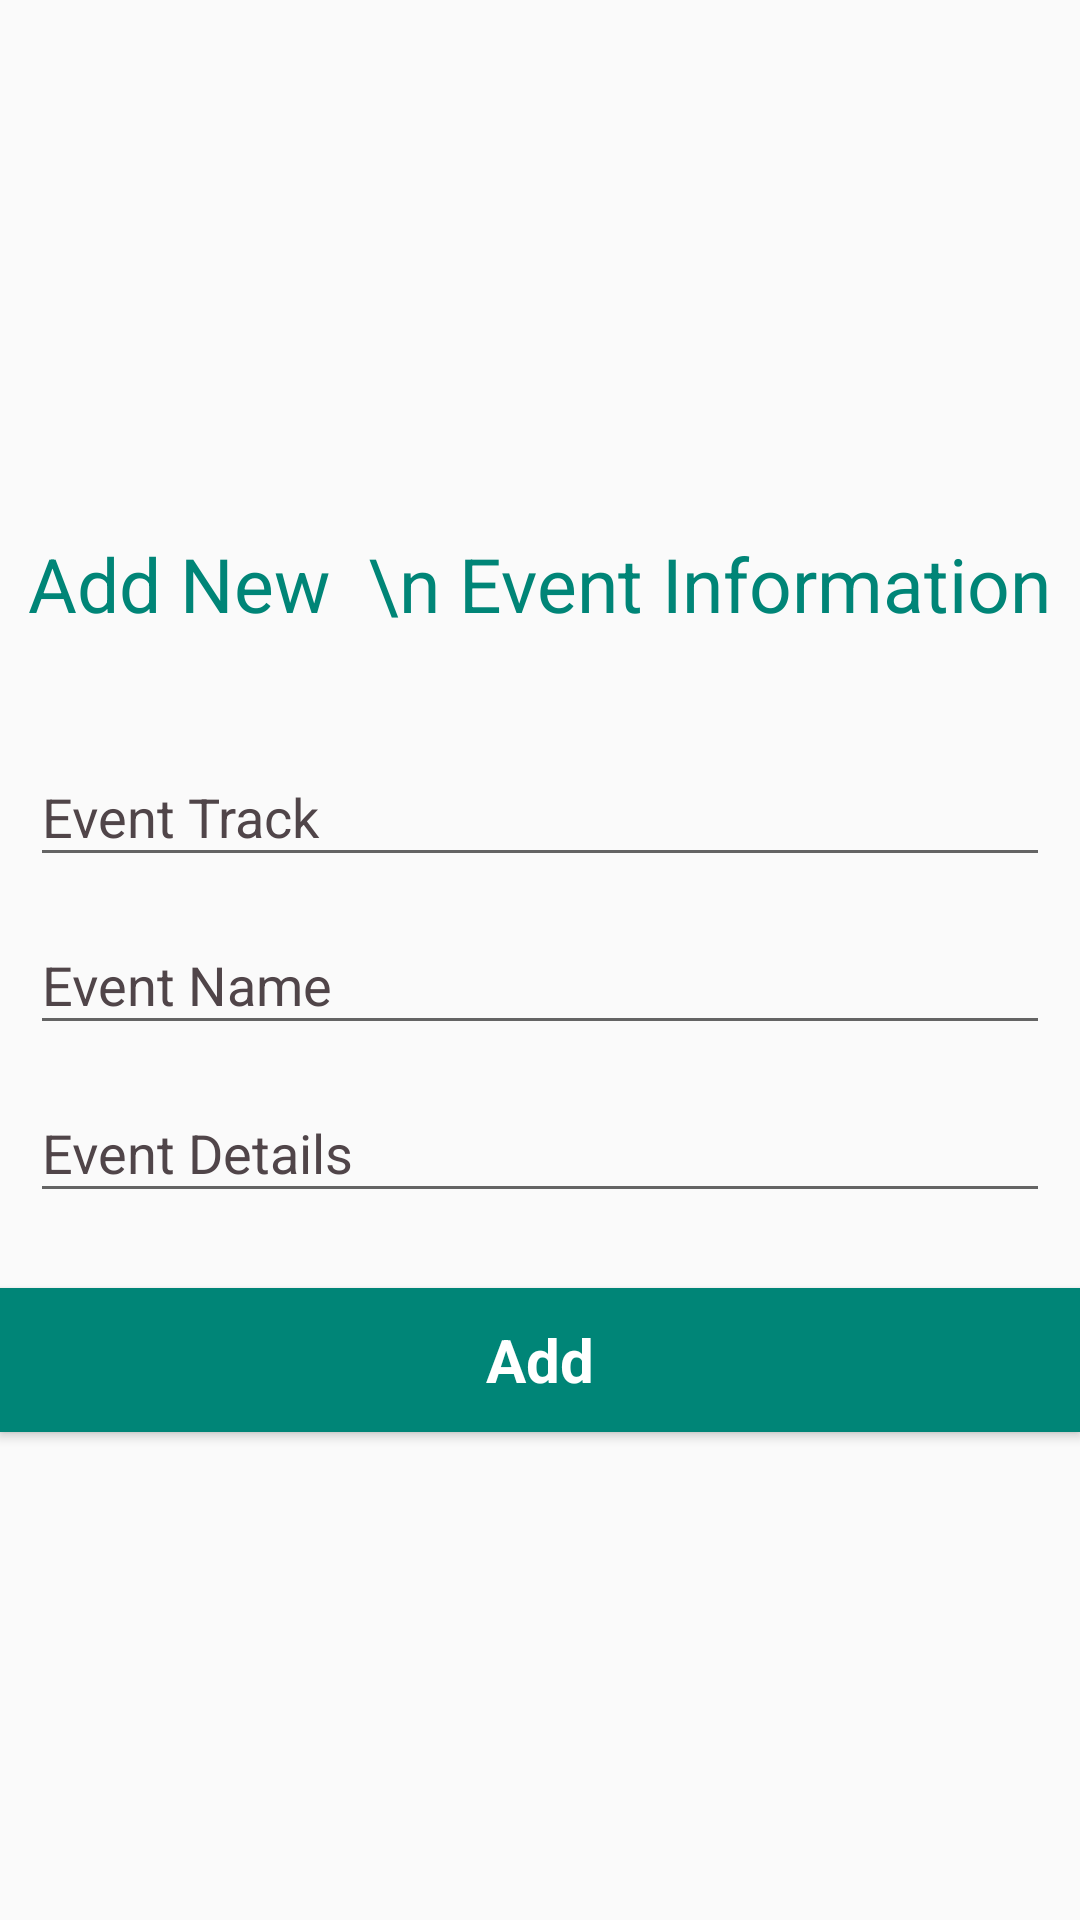

Here is an Android app screen rendered from its layout file. Give the layout XML and the strings, colors and styles it references.
<!-- AndroidManifest.xml: application theme AppTheme -->
<!-- res/layout/activity_add_event.xml -->
<?xml version="1.0" encoding="utf-8"?>
<LinearLayout xmlns:android="http://schemas.android.com/apk/res/android"
    xmlns:app="http://schemas.android.com/apk/res-auto"
    xmlns:tools="http://schemas.android.com/tools"
    android:layout_width="match_parent"
    android:layout_height="match_parent"
    android:layout_gravity="center"
    android:gravity="center"
    android:orientation="vertical"
    tools:context=".field.AddFieldActivity">

    <ScrollView xmlns:android="http://schemas.android.com/apk/res/android"
        android:layout_width="match_parent"
        android:layout_height="match_parent"
        android:fillViewport="true"
        tools:ignore="MissingConstraints"
        tools:layout_editor_absoluteX="0dp"
        tools:layout_editor_absoluteY="0dp">

        <LinearLayout
            android:layout_width="match_parent"
            android:layout_height="match_parent"
            android:layout_gravity="center"
            android:layout_margin="10dp"
            android:gravity="center"
            android:orientation="vertical">

            <android.support.v7.widget.AppCompatTextView
                android:layout_width="wrap_content"
                android:layout_height="wrap_content"
                android:layout_gravity="center"
                android:layout_marginTop="15dp"
                android:layout_marginBottom="25dp"
                android:gravity="center"
                android:text="Add New  \n Event Information"
                android:textColor="@color/colorPrimary"
                android:textSize="25dp" />

            <android.support.design.widget.TextInputLayout
                android:layout_width="match_parent"
                android:layout_height="wrap_content"
                android:layout_centerInParent="true"
                android:layout_marginLeft="10dp"
                android:layout_marginRight="10dp"
                android:textColorHint="@color/colorAccent"
                app:hintTextAppearance="@style/TextAppearance.App.TextInputLayout">

                <AutoCompleteTextView
                    android:id="@+id/event_track"
                    android:layout_width="match_parent"
                    android:layout_height="wrap_content"
                    android:hint="Event Track" />
            </android.support.design.widget.TextInputLayout>

            <android.support.design.widget.TextInputLayout
                android:layout_width="match_parent"
                android:layout_height="wrap_content"
                android:layout_centerInParent="true"
                android:layout_marginLeft="10dp"
                android:layout_marginRight="10dp"
                android:textColorHint="@color/colorAccent"
                app:hintTextAppearance="@style/TextAppearance.App.TextInputLayout">

                <EditText
                    android:id="@+id/event_name"
                    android:layout_width="match_parent"
                    android:layout_height="wrap_content"
                    android:hint="Event Name" />
            </android.support.design.widget.TextInputLayout>

            <android.support.design.widget.TextInputLayout
                android:layout_width="match_parent"
                android:layout_height="wrap_content"
                android:layout_centerInParent="true"
                android:layout_marginLeft="10dp"
                android:layout_marginRight="10dp"
                android:textColorHint="@color/colorAccent"
                app:hintTextAppearance="@style/TextAppearance.App.TextInputLayout">

                <EditText
                    android:id="@+id/event_detials"
                    android:layout_width="match_parent"
                    android:layout_height="wrap_content"
                    android:hint="Event Details" />
            </android.support.design.widget.TextInputLayout>

            <Button
                android:id="@+id/add_event_Button"
                style="?android:textAppearanceSmall"
                android:layout_width="match_parent"
                android:layout_height="wrap_content"
                android:layout_gravity="center"
                android:layout_marginTop="25dp"
                android:background="@color/colorPrimary"
                android:text="Add"
                android:textAllCaps="false"
                android:textColor="@android:color/white"
                android:textSize="20dp"
                android:textStyle="bold" />
        </LinearLayout>
    </ScrollView>


</LinearLayout>
<!-- resources referenced by this layout -->
<resources>
  <color name="colorAccent">#504549</color>
  <color name="colorPrimary">#008577</color>
  <style name="TextAppearance.App.TextInputLayout" parent="@android:style/TextAppearance">
          <item name="android:textColor">@color/colorAccent</item>
      </style>
  <style name="AppTheme" parent="Theme.AppCompat.Light.DarkActionBar">
          
          <item name="colorPrimary">@color/colorPrimary</item>
          <item name="colorPrimaryDark">@color/colorPrimaryDark</item>
          <item name="colorAccent">@color/colorAccent</item>
      </style>
  <color name="colorPrimaryDark">#00574B</color>
</resources>
